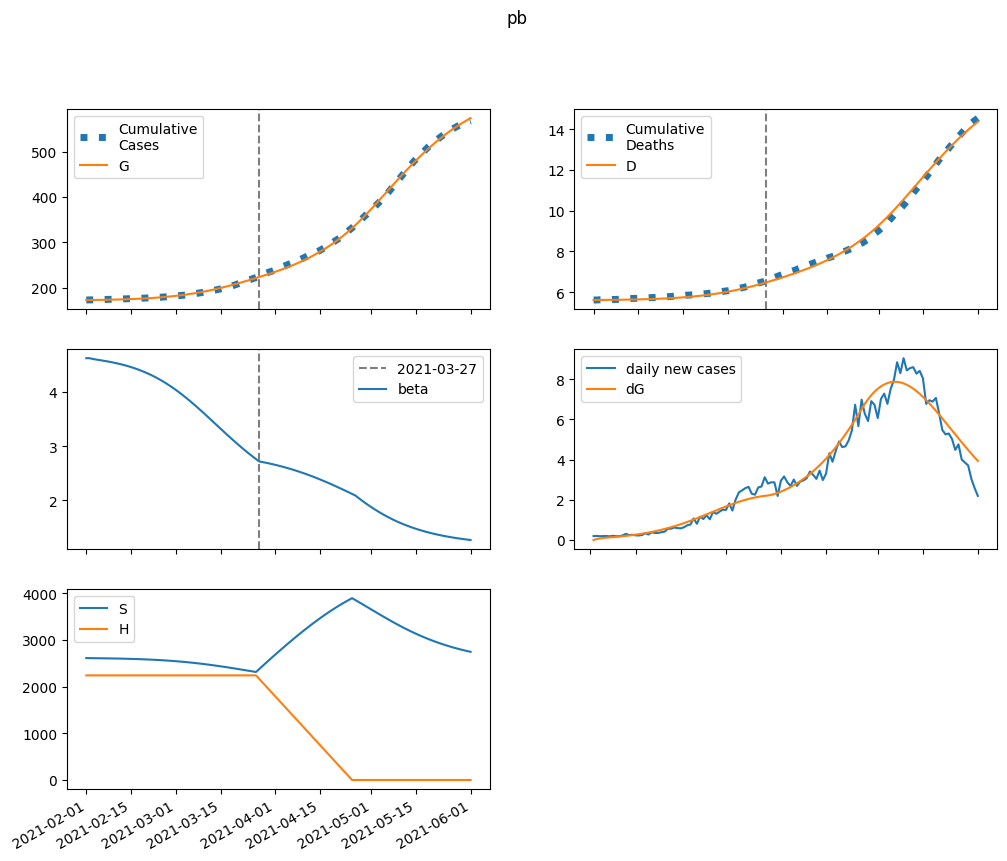

Source data for this figure (header and first rows):
series, 2021-02-01, 2021-02-02, 2021-02-03, 2021-02-04, 2021-02-05, 2021-02-06, 2021-02-07, 2021-02-08, 2021-02-09, 2021-02-10, 2021-02-11, 2021-02-12, 2021-02-13, 2021-02-14, 2021-02-15, 2021-02-16, 2021-02-17, 2021-02-18, 2021-02-19, 2021-02-20, 2021-02-21, 2021-02-22, 2021-02-23
S, 2609505, 2608257, 2607261, 2606357, 2605463, 2604533, 2603542, 2602472, 2601312, 2600050, 2598677, 2597184, 2595560, 2593795, 2591879, 2589801, 2587548, 2585110, 2582473, 2579625, 2576553, 2573244, 2569684
E, 0.0, 1248, 1994, 2497, 2890, 3240, 3580, 3931, 4303, 4701, 5130, 5593, 6094, 6636, 7219, 7849, 8525, 9253, 10032, 10866, 11757, 12706, 13714
I, 571.3, 457.1, 415.6, 412.2, 429.6, 459.2, 496.8, 540.5, 589.5, 643.6, 702.7, 767.2, 837.3, 913.4, 995.9, 1085, 1182, 1286, 1399, 1520, 1650, 1790, 1940
A, 2300, 1842, 1675, 1662, 1732, 1852, 2004, 2180, 2378, 2596, 2834, 3094, 3377, 3684, 4017, 4377, 4767, 5188, 5642, 6130, 6656, 7220, 7824
IH, 0.0, 51.26, 71.04, 78.9, 83.19, 87.27, 92.31, 98.64, 106.3, 115.1, 125.2, 136.4, 148.7, 162.2, 177, 193, 210.4, 229.3, 249.7, 271.7, 295.5, 321.1, 348.7
IN, 62.91, 120, 159.1, 190.1, 217.8, 244.8, 272.6, 301.9, 333.4, 367.3, 403.9, 443.7, 486.9, 533.8, 584.7, 639.9, 699.9, 764.9, 835.3, 911.6, 994.1, 1083, 1180
D, 5615, 5615, 5616, 5618, 5619, 5621, 5623, 5625, 5627, 5630, 5632, 5635, 5638, 5641, 5645, 5649, 5653, 5658, 5663, 5669, 5675, 5681, 5688
R, 0.0, 464.3, 862.7, 1239, 1619, 2017, 2443, 2904, 3406, 3952, 4549, 5201, 5912, 6689, 7537, 8461, 9469, 10566, 11762, 13062, 14475, 16010, 17676
G, 173276, 173276, 173326, 173406, 173505, 173621, 173750, 173893, 174050, 174222, 174410, 174615, 174838, 175081, 175346, 175635, 175948, 176289, 176658, 177059, 177493, 177963, 178470
H, 2239090, 2239090, 2239090, 2239090, 2239090, 2239090, 2239090, 2239090, 2239090, 2239090, 2239090, 2239090, 2239090, 2239090, 2239090, 2239090, 2239090, 2239090, 2239090, 2239090, 2239090, 2239090, 2239090
beta, 4.623, 4.623, 4.609, 4.598, 4.589, 4.579, 4.569, 4.559, 4.547, 4.535, 4.522, 4.508, 4.492, 4.476, 4.458, 4.438, 4.418, 4.395, 4.372, 4.346, 4.319, 4.29, 4.259
